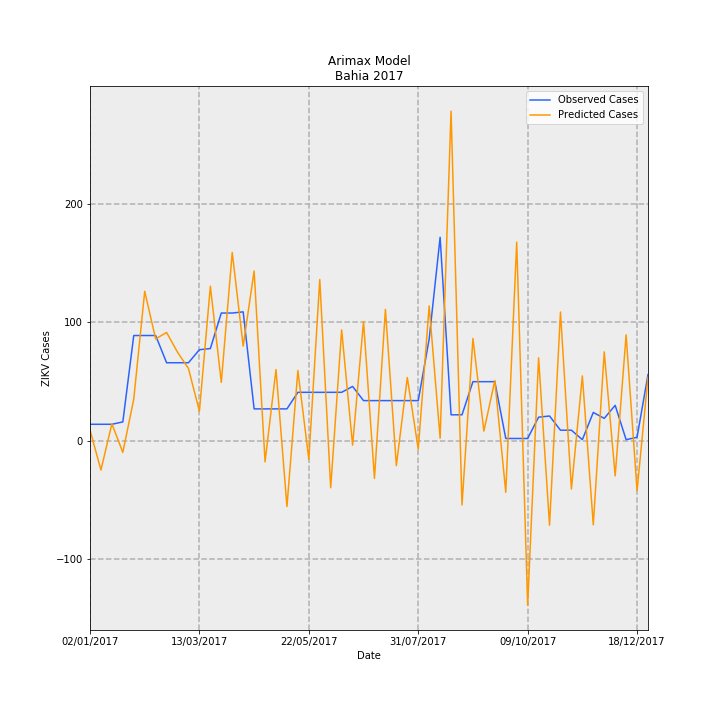

Values plotted in this chart, from the file beside it:
Date, predictions_incidence, observed_incidence, Predicted Cases, Observed Cases, error
02/01/2017, 0.05928, 0.09124, 9.097, 14.0, 4.903
09/01/2017, -0.1606, 0.09124, -24.64, 14.0, 38.64
16/01/2017, 0.09384, 0.09124, 14.4, 14.0, -0.3997
23/01/2017, -0.06367, 0.1043, -9.77, 16.0, 25.77
30/01/2017, 0.2298, 0.58, 35.26, 89.0, 53.74
06/02/2017, 0.8236, 0.58, 126.4, 89.0, -37.38
13/02/2017, 0.5614, 0.58, 86.15, 89.0, 2.854
20/02/2017, 0.5969, 0.4301, 91.59, 66.0, -25.59
27/02/2017, 0.4878, 0.4301, 74.85, 66.0, -8.851
06/03/2017, 0.3984, 0.4301, 61.13, 66.0, 4.874
13/03/2017, 0.1632, 0.5018, 25.05, 77.0, 51.95
20/03/2017, 0.8515, 0.5083, 130.7, 78.0, -52.66
27/03/2017, 0.3222, 0.7038, 49.43, 108, 58.57
03/04/2017, 1.038, 0.7038, 159.2, 108, -51.22
10/04/2017, 0.5217, 0.7104, 80.05, 109.0, 28.95
17/04/2017, 0.9353, 0.176, 143.5, 27, -116.5
24/04/2017, -0.1156, 0.176, -17.74, 27, 44.74
01/05/2017, 0.3929, 0.176, 60.29, 27, -33.29
08/05/2017, -0.3619, 0.176, -55.53, 27, 82.53
15/05/2017, 0.3875, 0.2672, 59.46, 41, -18.46
22/05/2017, -0.1018, 0.2672, -15.62, 41, 56.62
29/05/2017, 0.8884, 0.2672, 136.3, 41, -95.31
05/06/2017, -0.2582, 0.2672, -39.61, 41, 80.61
12/06/2017, 0.6108, 0.2672, 93.72, 41, -52.72
19/06/2017, -0.02385, 0.2998, -3.66, 46.0, 49.66
26/06/2017, 0.6573, 0.2216, 100.9, 34.0, -66.85
03/07/2017, -0.2069, 0.2216, -31.75, 34.0, 65.75
10/07/2017, 0.7237, 0.2216, 111, 34.0, -77.05
17/07/2017, -0.1363, 0.2216, -20.91, 34.0, 54.91
24/07/2017, 0.3488, 0.2216, 53.52, 34.0, -19.52
31/07/2017, -0.04566, 0.2216, -7.007, 34.0, 41.01
07/08/2017, 0.7429, 0.5605, 114, 86.0, -27.99
14/08/2017, 0.01423, 1.121, 2.183, 172.0, 169.8
21/08/2017, 1.816, 0.1434, 278.6, 22.0, -256.6
28/08/2017, -0.3528, 0.1434, -54.14, 22.0, 76.14
04/09/2017, 0.5638, 0.3259, 86.52, 50.0, -36.52
11/09/2017, 0.0537, 0.3259, 8.24, 50.0, 41.76
18/09/2017, 0.3322, 0.3259, 50.97, 50.0, -0.9688
25/09/2017, -0.2833, 0.01303, -43.48, 2.0, 45.48
02/10/2017, 1.094, 0.01303, 167.9, 2.0, -165.9
09/10/2017, -0.9056, 0.01303, -139, 2.0, 141
16/10/2017, 0.4573, 0.1303, 70.16, 20.0, -50.16
23/10/2017, -0.4645, 0.1369, -71.28, 21.0, 92.28
30/10/2017, 0.7093, 0.05865, 108.8, 9.0, -99.84
06/11/2017, -0.2654, 0.05865, -40.72, 9.0, 49.72
13/11/2017, 0.3575, 0.006517, 54.86, 1.0, -53.86
20/11/2017, -0.4619, 0.1564, -70.88, 24.0, 94.88
27/11/2017, 0.49, 0.1238, 75.19, 19.0, -56.19
04/12/2017, -0.1927, 0.1955, -29.57, 30, 59.57
11/12/2017, 0.5835, 0.006517, 89.54, 1.0, -88.54
18/12/2017, -0.2751, 0.01955, -42.22, 3.0, 45.22
25/12/2017, 0.3499, 0.365, 53.68, 56.0, 2.316
